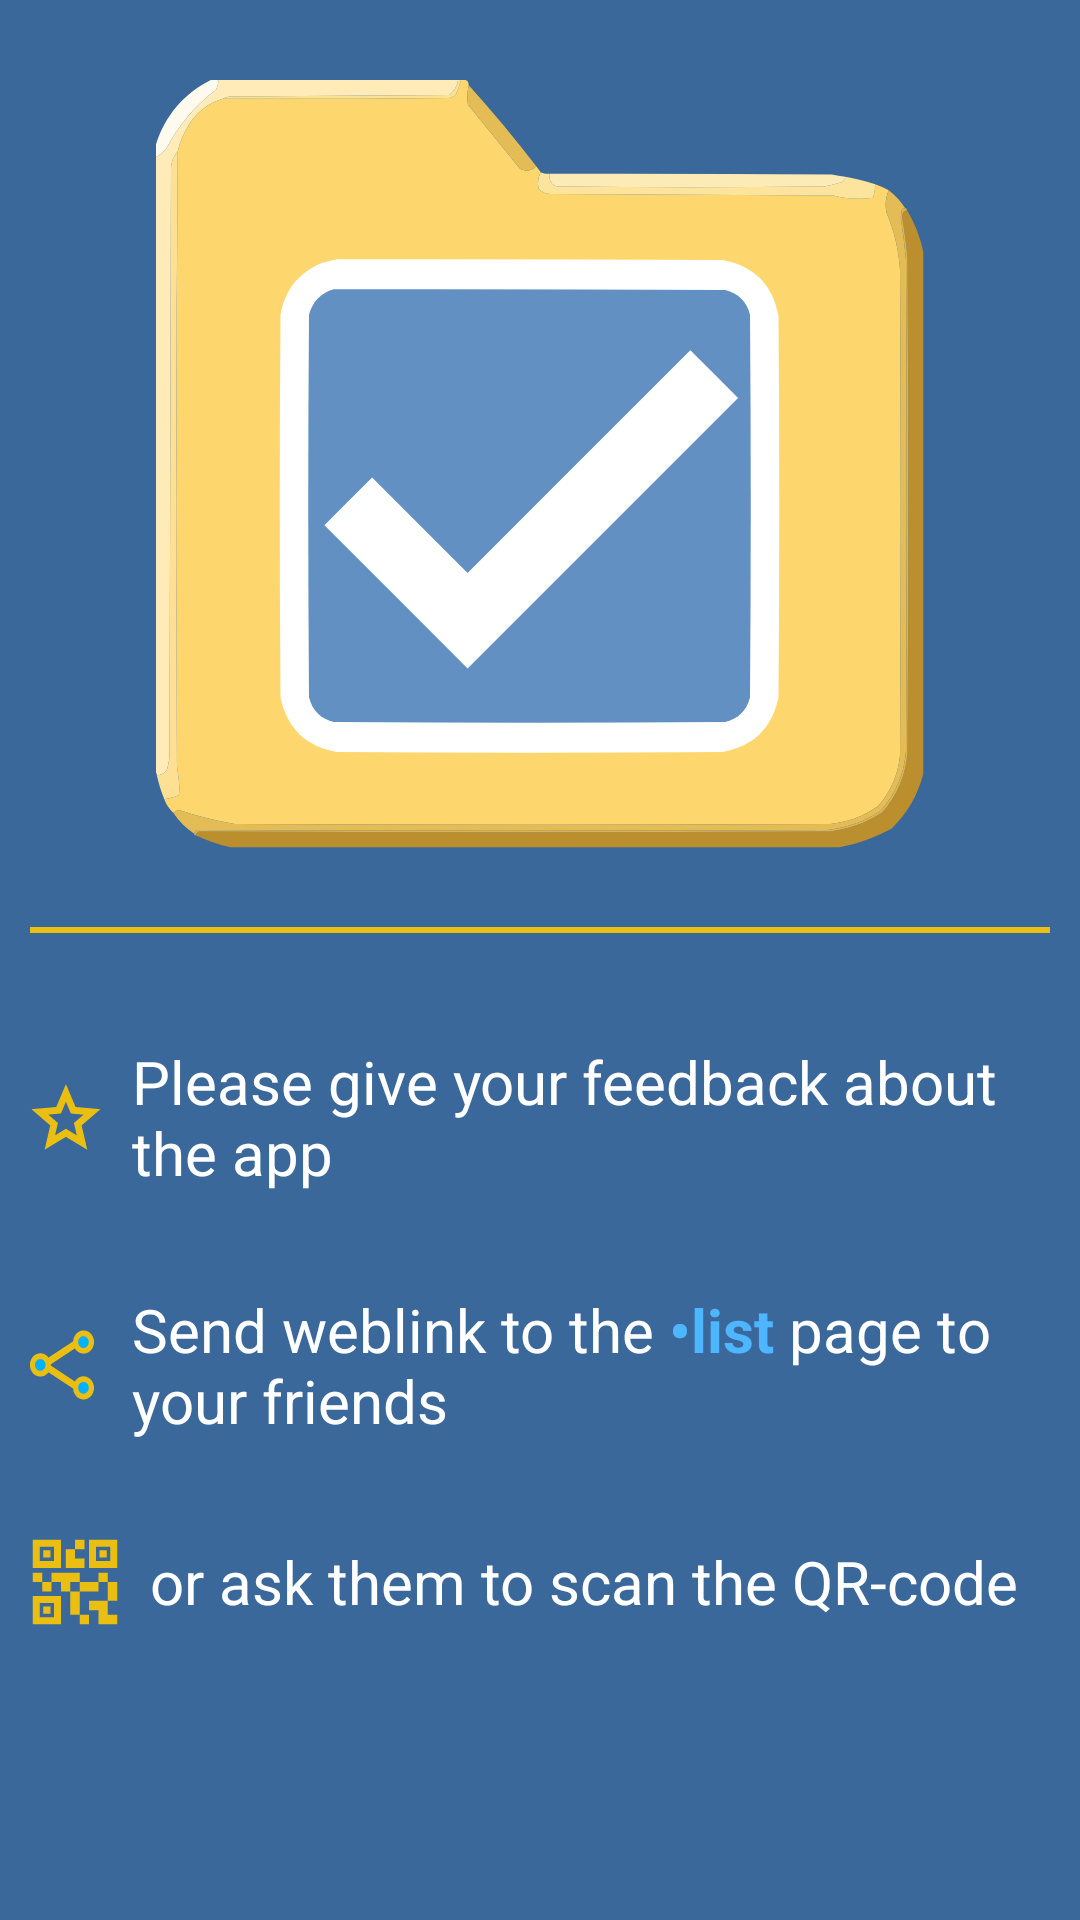

Here is an Android app screen rendered from its layout file. Give the layout XML and the strings, colors and styles it references.
<!-- AndroidManifest.xml: application theme Base.Theme.DotListWhite -->
<!-- res/layout/fragment_like.xml -->
<?xml version="1.0" encoding="utf-8"?>
<LinearLayout xmlns:android="http://schemas.android.com/apk/res/android"
    xmlns:app="http://schemas.android.com/apk/res-auto"
    xmlns:tools="http://schemas.android.com/tools"
    android:id="@+id/likeFragment"
    android:layout_width="match_parent"
    android:layout_height="match_parent"
    android:orientation="vertical"
    android:background="?attr/colorBar"
    android:scrollbarThumbVertical="@color/blue_icon"
    tools:context="com.a2t.myapplication.main.ui.fragments.LikeFragment">

    <LinearLayout
        android:layout_width="match_parent"
        android:layout_height="0dp"
        android:layout_weight="1"
        android:orientation="vertical"
        android:gravity="center">

        <ImageView
            android:id="@+id/iv_icon"
            android:layout_width="256dp"
            android:layout_height="256dp"
            android:layout_gravity="center_horizontal"
            android:layout_marginVertical="80dp"
            android:contentDescription="@string/qr_description"
            android:src="@drawable/ic_mylist" />

    </LinearLayout>

    <View
        android:layout_width="match_parent"
        android:layout_height="2dp"
        android:layout_marginHorizontal="10dp"
        android:layout_marginBottom="20dp"
        android:background="@color/yellow_dir"/>

    <LinearLayout
        android:layout_width="match_parent"
        android:layout_height="0dp"
        android:layout_weight="1"
        android:orientation="vertical">

    <TextView
        android:id="@+id/tv_like"
        android:text="@string/your_feedback"
        app:drawableStartCompat="@drawable/ic_star"
        style="@style/TVLikeFragment"/>

    <TextView
        android:id="@+id/tv_send"
        android:text="@string/for_friends"
        app:drawableStartCompat="@drawable/ic_send"
        style="@style/TVLikeFragment"/>

    <TextView
        android:id="@+id/tv_qr"
        android:text="@string/for_friends2"
        app:drawableStartCompat="@drawable/ic_uri_app_qr"
        style="@style/TVLikeFragment"/>

    </LinearLayout>

</LinearLayout>
<!-- resources referenced by this layout -->
<resources>
  <color name="blue_icon">#00B1FF</color>
  <color name="yellow_dir">#eabf11</color>
  <!-- drawable ic_star (drawable-anydpi) -->
  <vector xmlns:android="http://schemas.android.com/apk/res/android"
      android:width="24dp"
      android:height="24dp"
      android:viewportWidth="960"
      android:viewportHeight="960">
    <group
        android:scaleX="1.15"
        android:scaleY="1.15"
        android:translateX="-73"
        android:translateY="-50">
      <path
          android:fillColor="@color/yellow_dir"
          android:pathData="M354,673L480,597L606,674L573,530L684,434L538,421L480,285L422,420L276,433L387,530L354,673ZM233,840L298,559L80,370L368,345L480,80L592,345L880,370L662,559L727,840L480,691L233,840ZM480,490L480,490L480,490L480,490L480,490L480,490L480,490L480,490L480,490L480,490Z"/>
    </group>
  </vector>
  <string name="for_friends">Send weblink to the <font color="#4eb6ff"><b>\u2022list</b></font> page to your friends</string>
  <string name="for_friends2">or ask them to scan the QR-code</string>
  <string name="qr_description">Show QR code</string>
  <string name="your_feedback">Please give your feedback about the app</string>
  <style name="TVLikeFragment">
          <item name="android:layout_width">wrap_content</item>
          <item name="android:layout_height">wrap_content</item>
          <item name="android:layout_marginHorizontal">10dp</item>
          <item name="android:paddingVertical">16dp</item>
          <item name="android:gravity">start|center_vertical</item>
          <item name="android:textColor">@color/white</item>
          <item name="android:textSize">20sp</item>
          <item name="android:drawablePadding">10dp</item>
          <item name="android:clickable">true</item>
          <item name="android:foreground">?attr/selectableItemBackground</item>
      </style>
  <style name="Base.Theme.DotListWhite" parent="Base.Theme.DotList">
          <item name="android:colorBackground">@color/light_background</item>
          <item name="colorBar">@color/light_color_bar</item>                     
          <item name="colorBackground">?attr/android:colorBackground</item>       
          <item name="colorMainText">@color/black</item>                          
          <item name="colorEye">@color/dark_color_bar</item>
          <item name="colorBarAccent">@color/light_color_bar_accent</item>
          <item name="enableEditText">@color/white</item>
          <item name="colorIcon">@color/blue_icon</item>
          <item name="colorBarAlpha">@color/light_color_bar_alpha</item>
  
          <item name="android:windowLightStatusBar">true</item>                   
      </style>
  <color name="white">#FFFFFFFF</color>
  <style name="Base.Theme.DotList" parent="Theme.MaterialComponents.DayNight.NoActionBar">
          <item name="colorPrimaryDark">@color/black</item>
          <item name="colorBarText">@color/white</item>                  
          <item name="colorShadow">@color/shadowColor</item>
          <item name="colorYellowIcon">@color/yellow_dir</item>          
      </style>
  <color name="light_background">#fffaf5</color>
  <color name="light_color_bar">#3a689a</color>
  <color name="black">#FF000000</color>
  <color name="dark_color_bar">#1a2835</color>
  <color name="light_color_bar_accent">#2c5575</color>
  <color name="light_color_bar_alpha">#663a689a</color>
  <color name="shadowColor">#14000000</color>
</resources>
